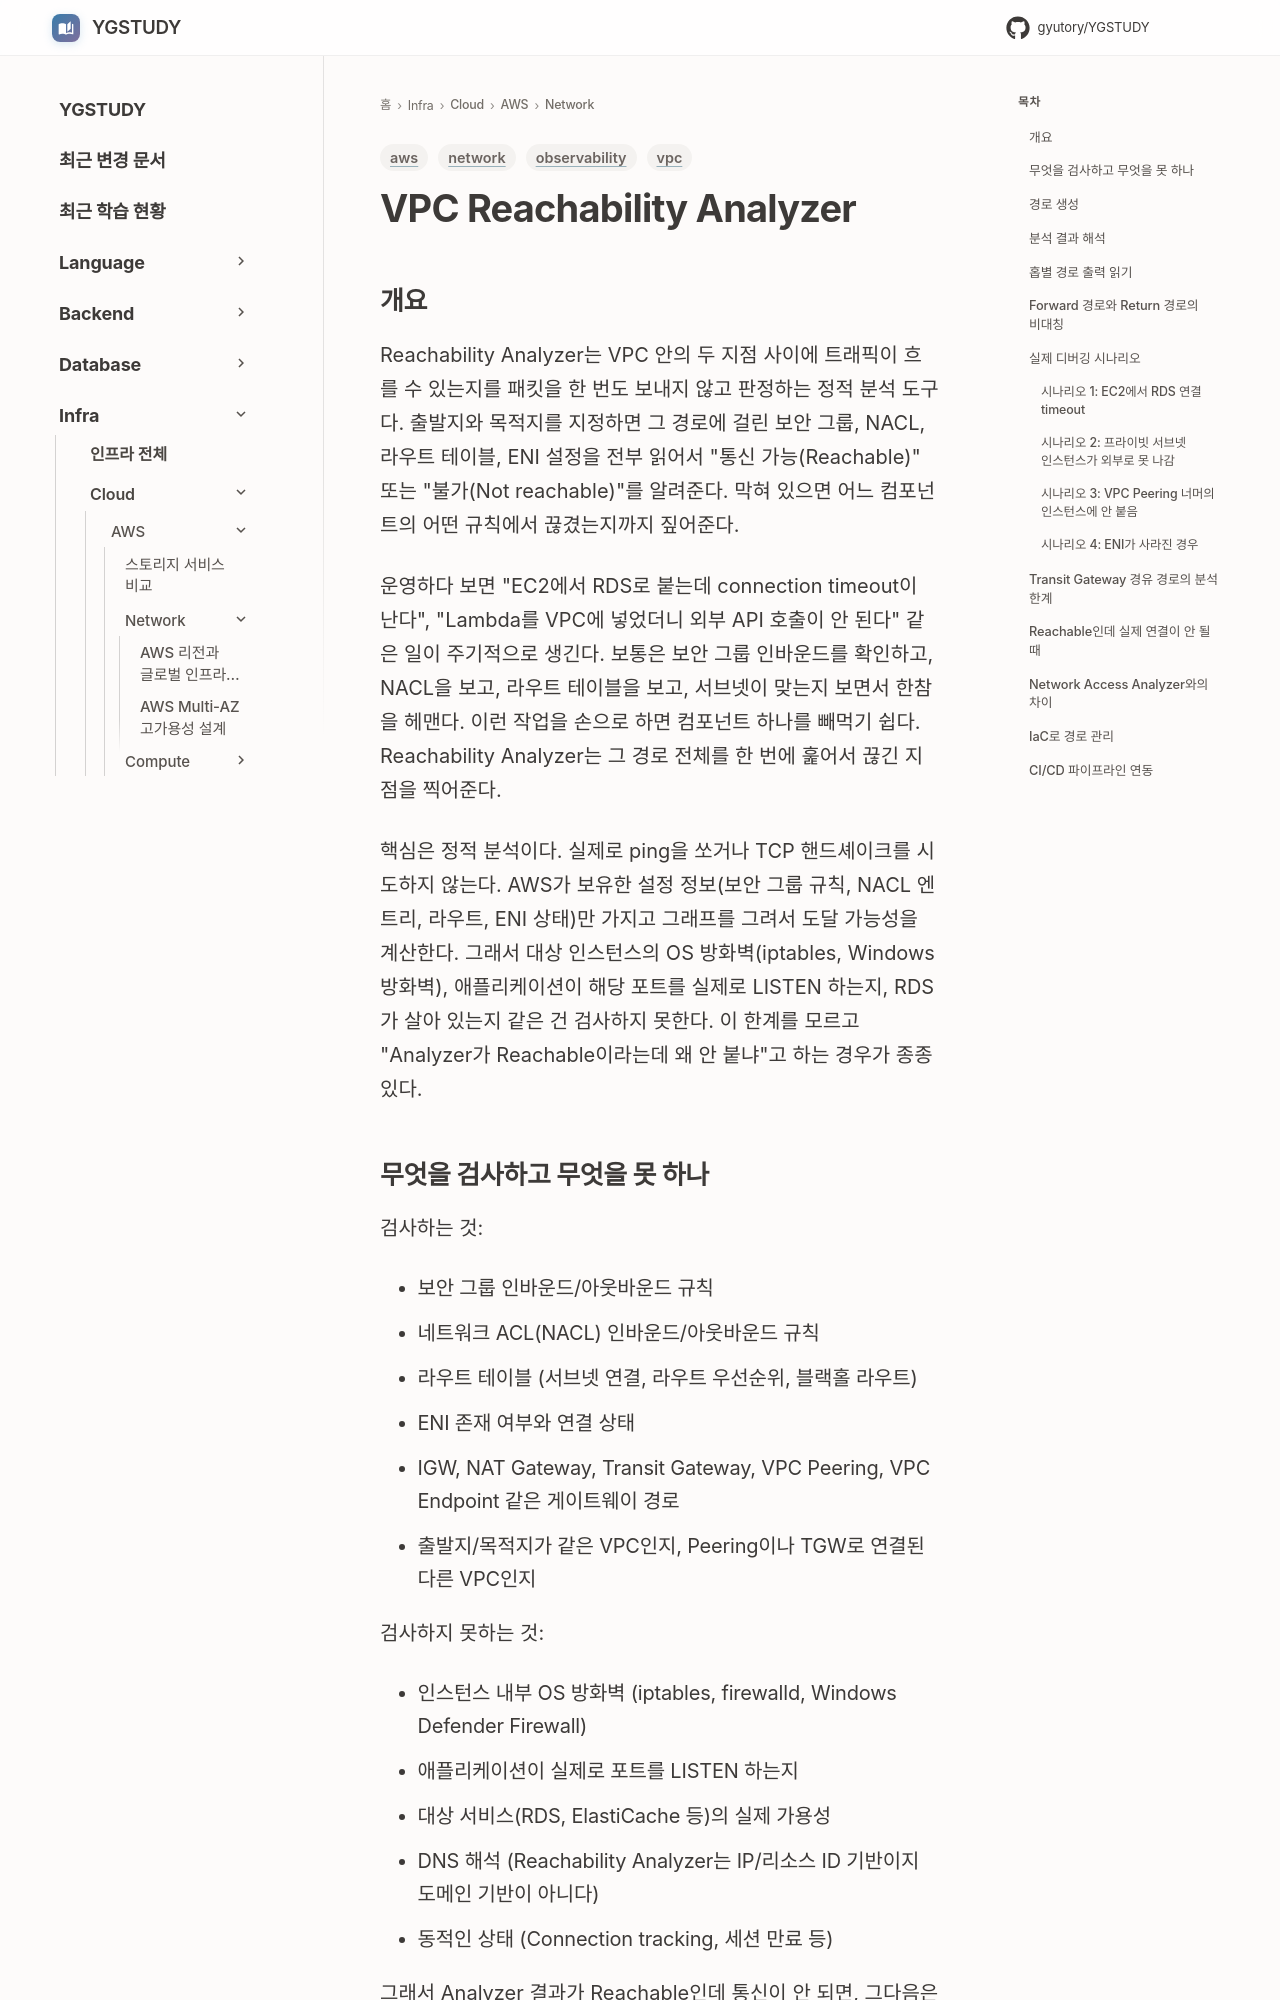

repository: GYUTORY/YGSTUDY · page: Cloud/AWS/Network/VPC_Reachability_Analyzer/index.html · generator: mkdocs

---
title: VPC Reachability Analyzer
tags: [aws, vpc, network, observability]
updated: 2026-07-20
---

# VPC Reachability Analyzer

## 개요

Reachability Analyzer는 VPC 안의 두 지점 사이에 트래픽이 흐를 수 있는지를 패킷을 한 번도 보내지 않고 판정하는 정적 분석 도구다. 출발지와 목적지를 지정하면 그 경로에 걸린 보안 그룹, NACL, 라우트 테이블, ENI 설정을 전부 읽어서 "통신 가능(Reachable)" 또는 "불가(Not reachable)"를 알려준다. 막혀 있으면 어느 컴포넌트의 어떤 규칙에서 끊겼는지까지 짚어준다.

운영하다 보면 "EC2에서 RDS로 붙는데 connection timeout이 난다", "Lambda를 VPC에 넣었더니 외부 API 호출이 안 된다" 같은 일이 주기적으로 생긴다. 보통은 보안 그룹 인바운드를 확인하고, NACL을 보고, 라우트 테이블을 보고, 서브넷이 맞는지 보면서 한참을 헤맨다. 이런 작업을 손으로 하면 컴포넌트 하나를 빼먹기 쉽다. Reachability Analyzer는 그 경로 전체를 한 번에 훑어서 끊긴 지점을 찍어준다.

핵심은 정적 분석이다. 실제로 ping을 쏘거나 TCP 핸드셰이크를 시도하지 않는다. AWS가 보유한 설정 정보(보안 그룹 규칙, NACL 엔트리, 라우트, ENI 상태)만 가지고 그래프를 그려서 도달 가능성을 계산한다. 그래서 대상 인스턴스의 OS 방화벽(iptables, Windows 방화벽), 애플리케이션이 해당 포트를 실제로 LISTEN 하는지, RDS가 살아 있는지 같은 건 검사하지 못한다. 이 한계를 모르고 "Analyzer가 Reachable이라는데 왜 안 붙냐"고 하는 경우가 종종 있다.

## 무엇을 검사하고 무엇을 못 하나

검사하는 것:

- 보안 그룹 인바운드/아웃바운드 규칙
- 네트워크 ACL(NACL) 인바운드/아웃바운드 규칙
- 라우트 테이블 (서브넷 연결, 라우트 우선순위, 블랙홀 라우트)
- ENI 존재 여부와 연결 상태
- IGW, NAT Gateway, Transit Gateway, VPC Peering, VPC Endpoint 같은 게이트웨이 경로
- 출발지/목적지가 같은 VPC인지, Peering이나 TGW로 연결된 다른 VPC인지

검사하지 못하는 것:

- 인스턴스 내부 OS 방화벽 (iptables, firewalld, Windows Defender Firewall)
- 애플리케이션이 실제로 포트를 LISTEN 하는지
- 대상 서비스(RDS, ElastiCache 등)의 실제 가용성
- DNS 해석 (Reachability Analyzer는 IP/리소스 ID 기반이지 도메인 기반이 아니다)
- 동적인 상태 (Connection tracking, 세션 만료 등)

그래서 Analyzer 결과가 Reachable인데 통신이 안 되면, 그다음은 OS 방화벽과 애플리케이션 LISTEN 상태를 봐야 한다. `ss -tlnp`나 `netstat`으로 포트가 떠 있는지 확인하는 단계로 넘어가는 식이다.
